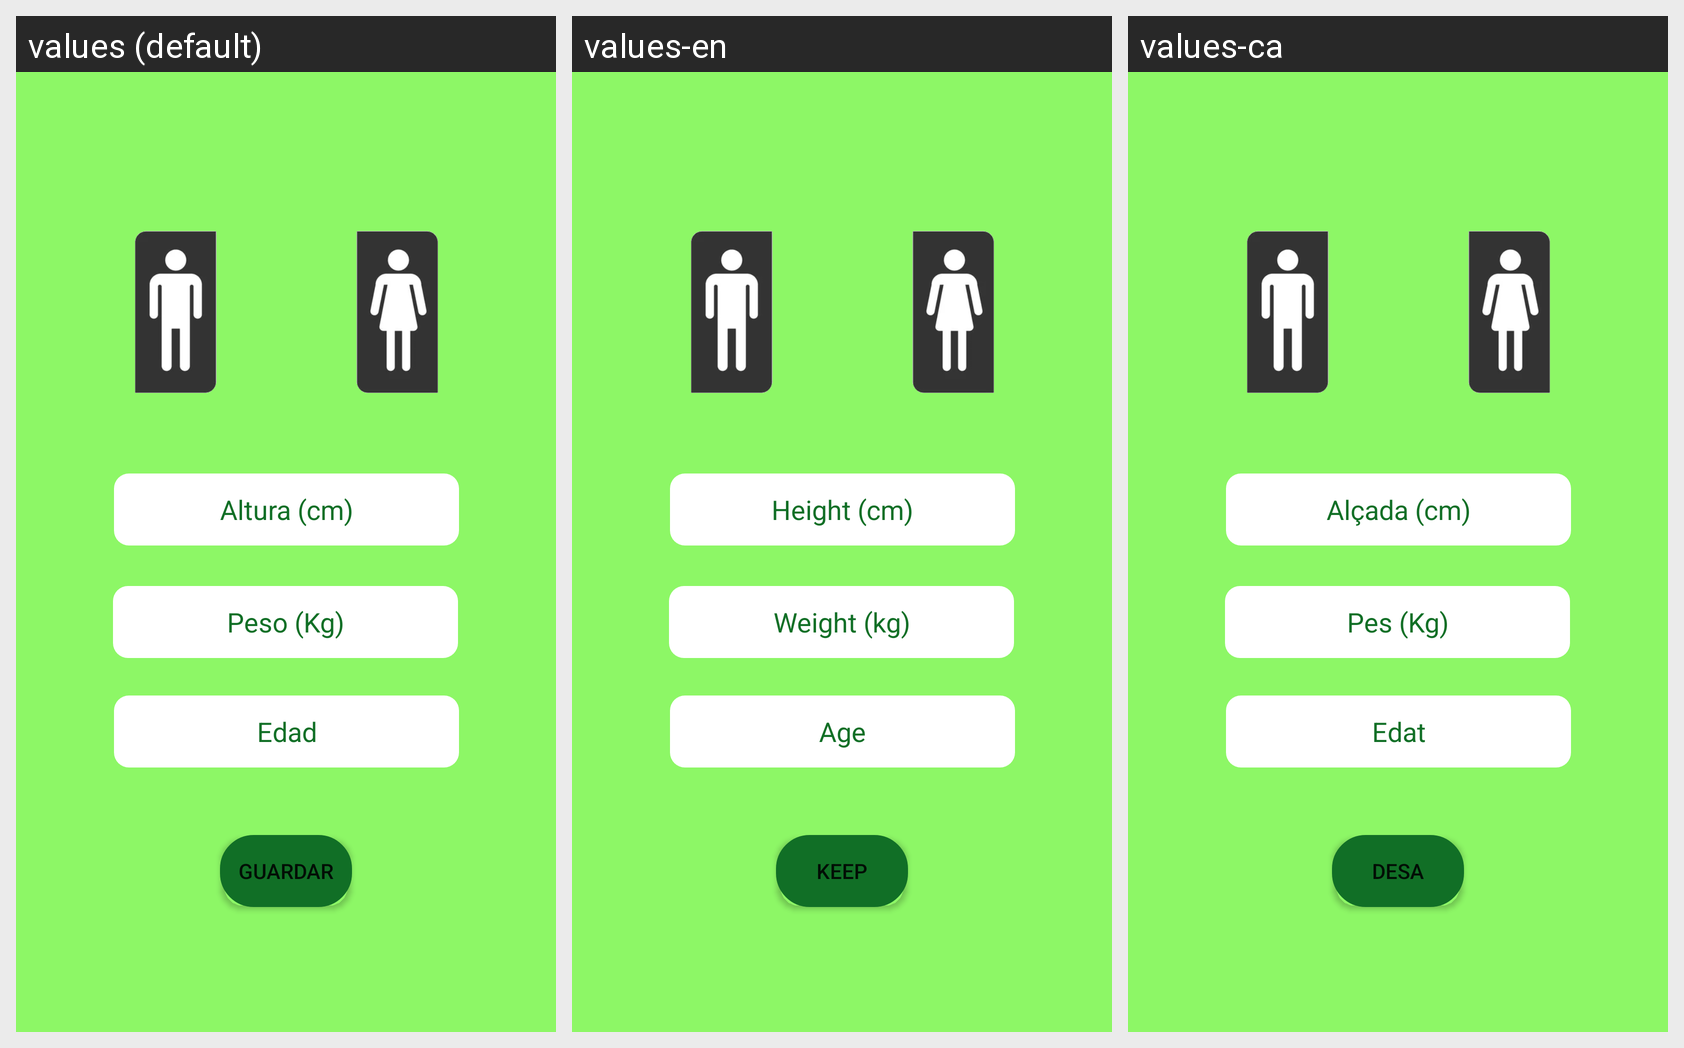

The Android screen above is rendered under several locales of the same app. Produce the string resources it draws, with the default and per-locale values.
Android screen res/layout/fragment_datos_fisicos.xml rendered under 3 locales, left to right: values (default), values-en, values-ca. Device: Nexus 5 (rendered at 1080×1920; each locale shown at half size, 540×960, under a caption strip naming it); theme Theme.Blablafit.
Strings drawn on this screen, with the default value and each locale's value (text and hints the layout hard-codes, and strings that could not be matched under every locale, appear in the picture but are not listed):

altura
  values: Altura (cm)
  values-en: Height (cm)
  values-ca: Alçada (cm)

edad
  values: Edad
  values-en: Age
  values-ca: Edat

peso
  values: Peso (Kg)
  values-en: Weight (kg)
  values-ca: Pes (Kg)

btn_enviar
  values: Guardar
  values-en: Keep
  values-ca: Desa
